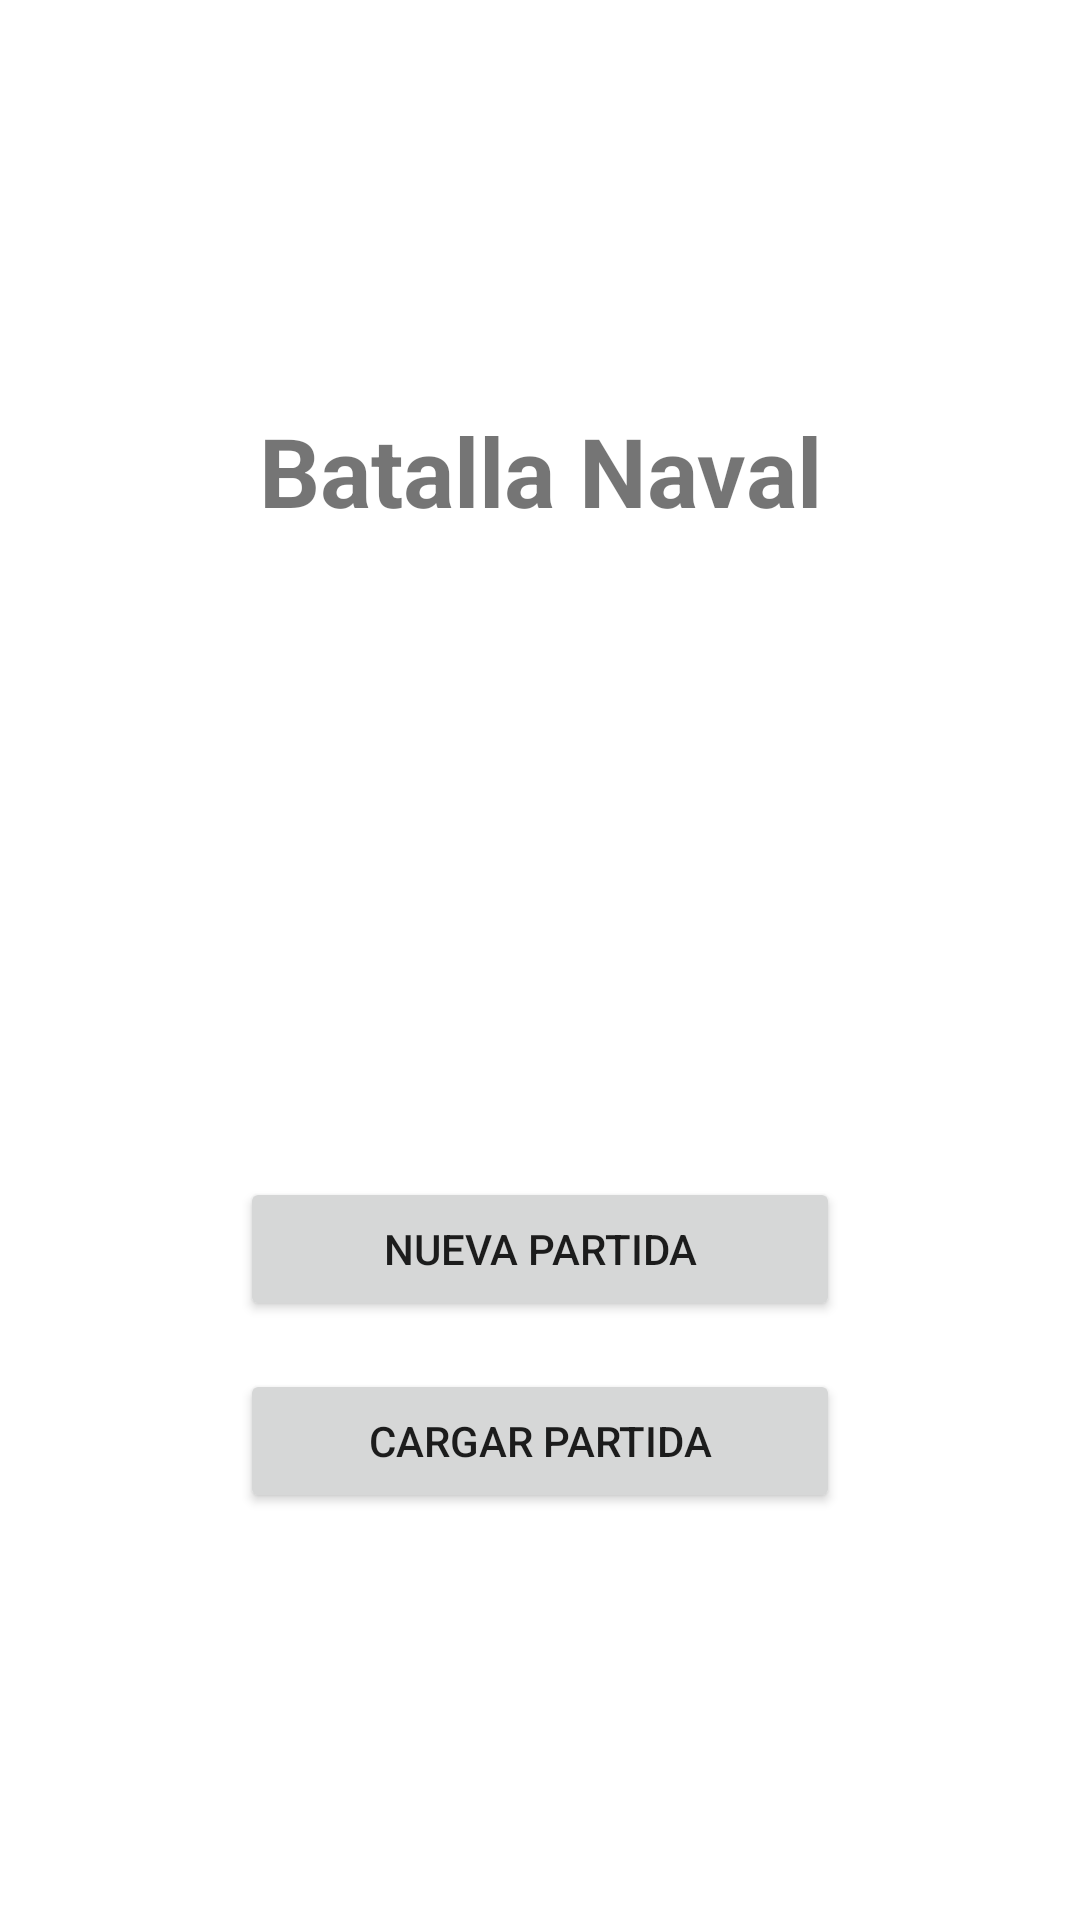

The Android layout XML behind this screen, and the referenced resources:
<!-- AndroidManifest.xml: application theme Theme.BatallaNavalGame -->
<!-- res/layout/activity_main.xml -->
<?xml version="1.0" encoding="utf-8"?>
<LinearLayout xmlns:android="http://schemas.android.com/apk/res/android"
    xmlns:app="http://schemas.android.com/apk/res-auto"
    xmlns:tools="http://schemas.android.com/tools"
    android:layout_width="match_parent"
    android:layout_height="match_parent"
    android:gravity="center"
    android:orientation="vertical"
    android:padding="16dp"
    tools:context=".MainActivity">

    <TextView
        android:layout_width="match_parent"
        android:layout_height="wrap_content"
        android:layout_marginBottom="32dp"
        android:gravity="center"
        android:text="@string/app_name"
        android:textSize="32sp"
        android:textStyle="bold" />

    <ImageView
        android:layout_width="150dp"
        android:layout_height="150dp"
        android:layout_marginBottom="32dp"
        android:contentDescription="@string/app_name"
        android:src="@drawable/ic_launcher_foreground"
        app:tint="#0D47A1" />

    <Button
        android:id="@+id/btnNuevaPartida"
        android:layout_width="200dp"
        android:layout_height="wrap_content"
        android:layout_marginBottom="16dp"
        android:text="@string/nueva_partida" />

    <Button
        android:id="@+id/btnCargarPartida"
        android:layout_width="200dp"
        android:layout_height="wrap_content"
        android:text="@string/cargar_partida" />

</LinearLayout>
<!-- resources referenced by this layout -->
<resources>
  <string name="app_name">Batalla Naval</string>
  <string name="cargar_partida">Cargar Partida</string>
  <string name="nueva_partida">Nueva Partida</string>
  <style name="Theme.BatallaNavalGame" parent="Theme.MaterialComponents.DayNight.DarkActionBar">
          
          <item name="colorPrimary">@color/blue_primary</item>
          <item name="colorPrimaryVariant">@color/blue_dark</item>
          <item name="colorOnPrimary">@color/white</item>
          
          <item name="colorSecondary">@color/teal_200</item>
          <item name="colorSecondaryVariant">@color/teal_700</item>
          <item name="colorOnSecondary">@color/black</item>
          
          <item name="android:statusBarColor">?attr/colorPrimaryVariant</item>
          
      </style>
  <color name="blue_primary">#1976D2</color>
  <color name="blue_dark">#0D47A1</color>
  <color name="white">#FFFFFFFF</color>
  <color name="teal_200">#FF03DAC5</color>
  <color name="teal_700">#FF018786</color>
  <color name="black">#FF000000</color>
</resources>
